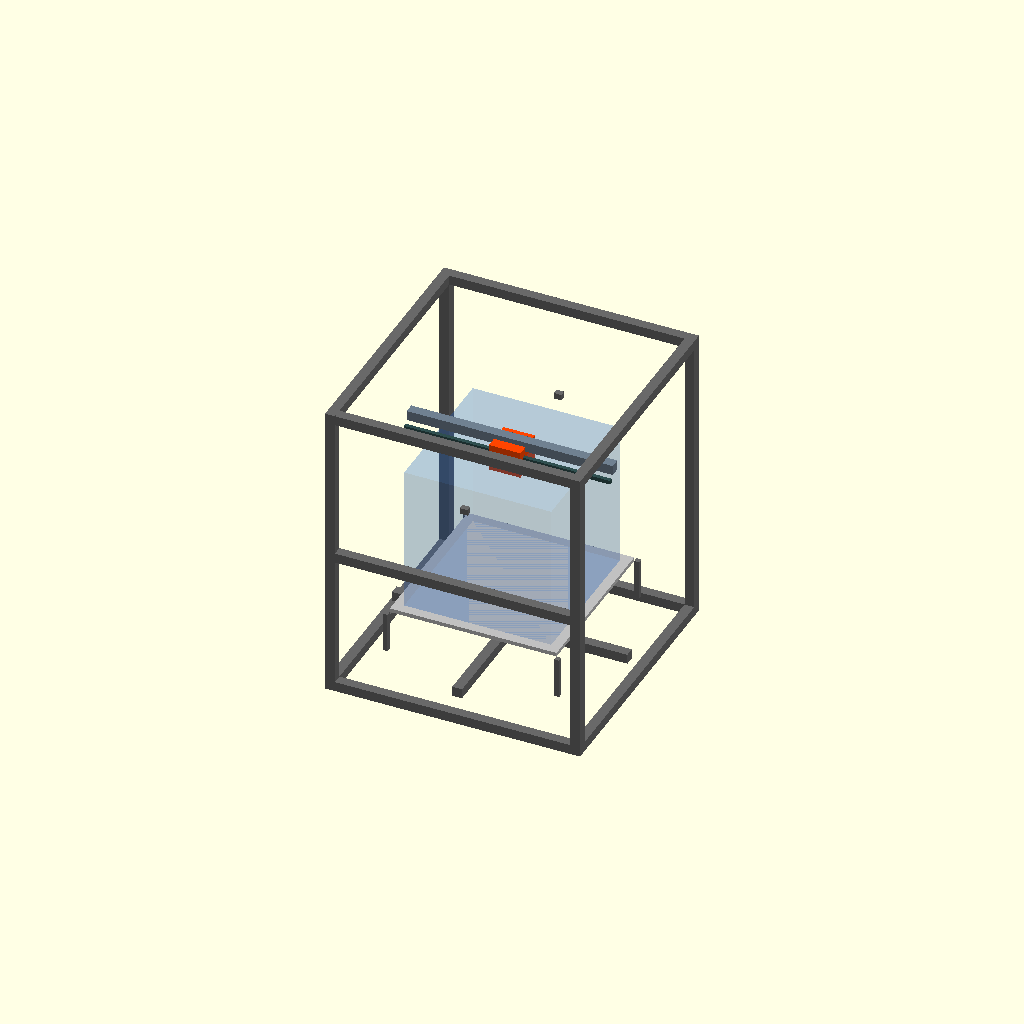
Cell 1: the model at its default parameters.
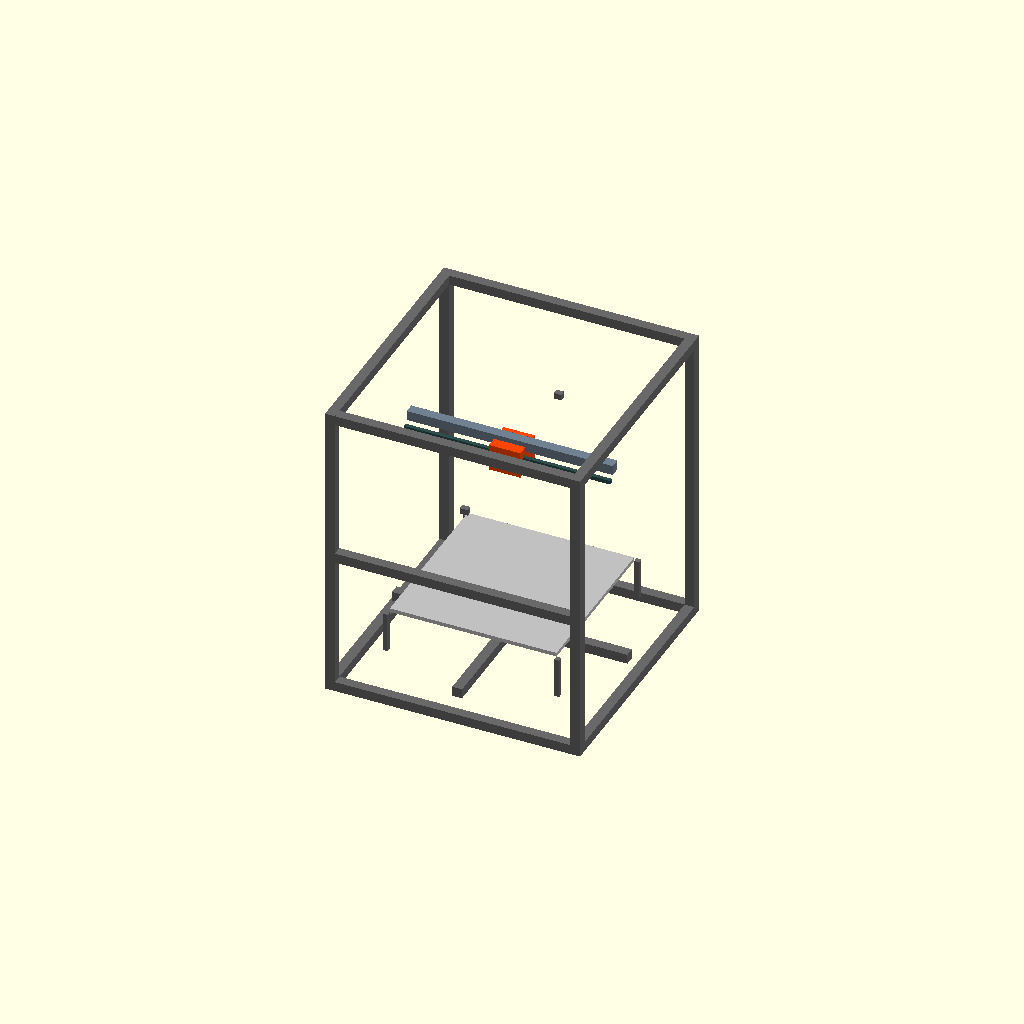
Cell 2 — show_build_envelope set to false, the other parameters unchanged.
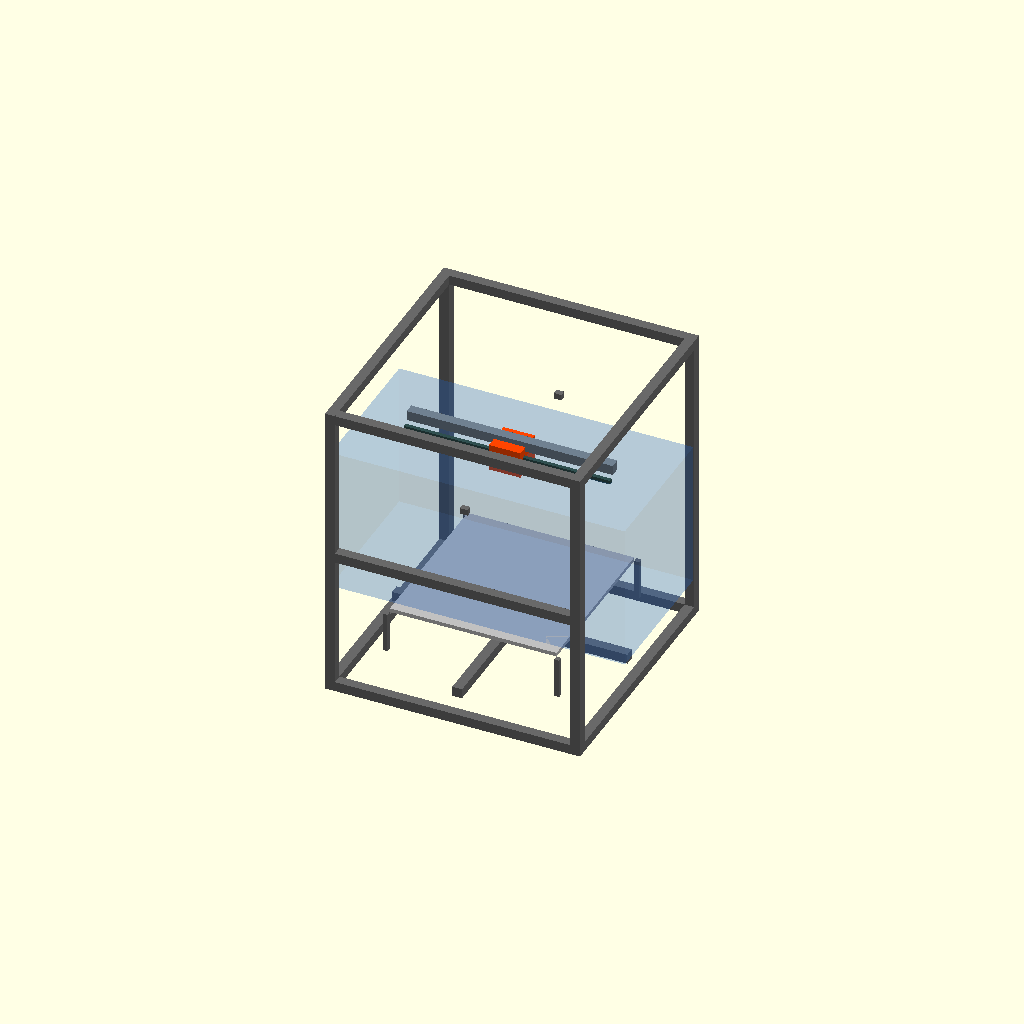
Cell 3: the same model with build_x = 600.
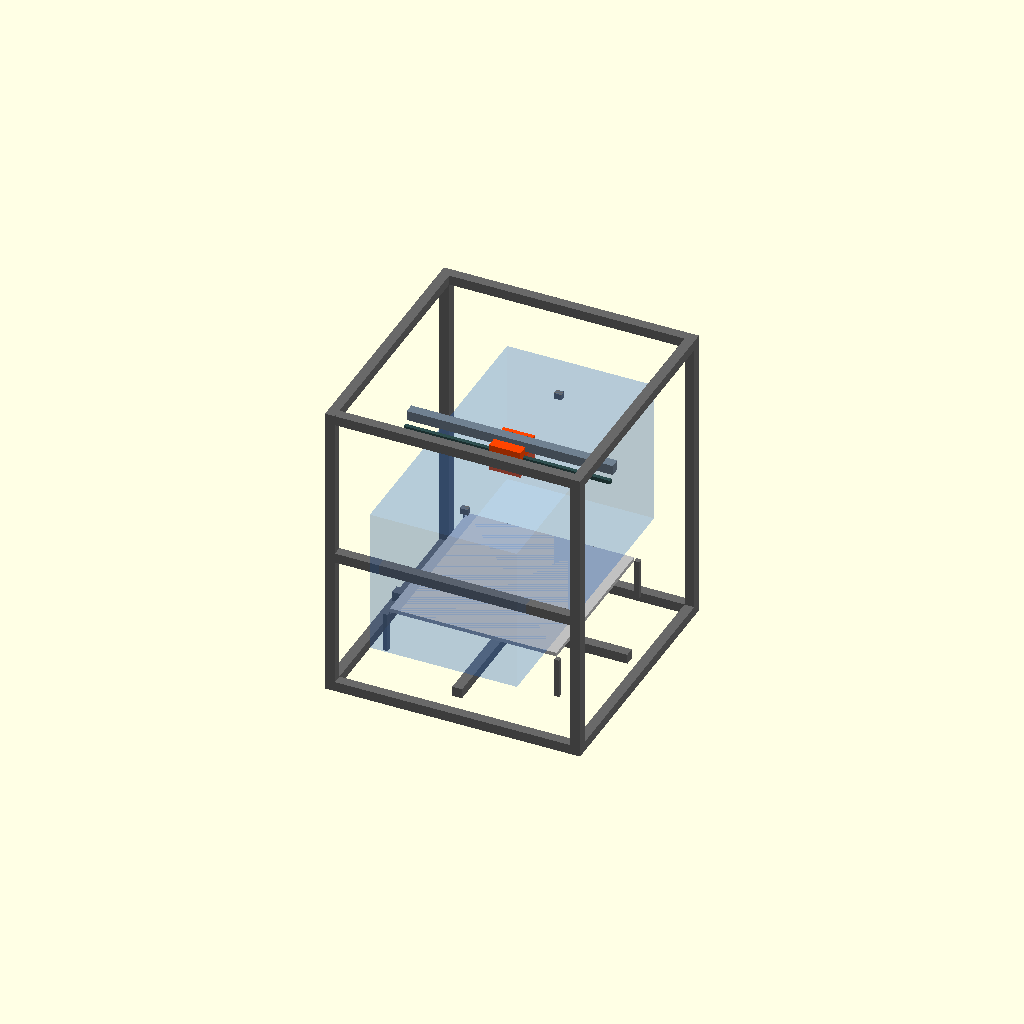
Cell 4: build_y = 600 (everything else at default).
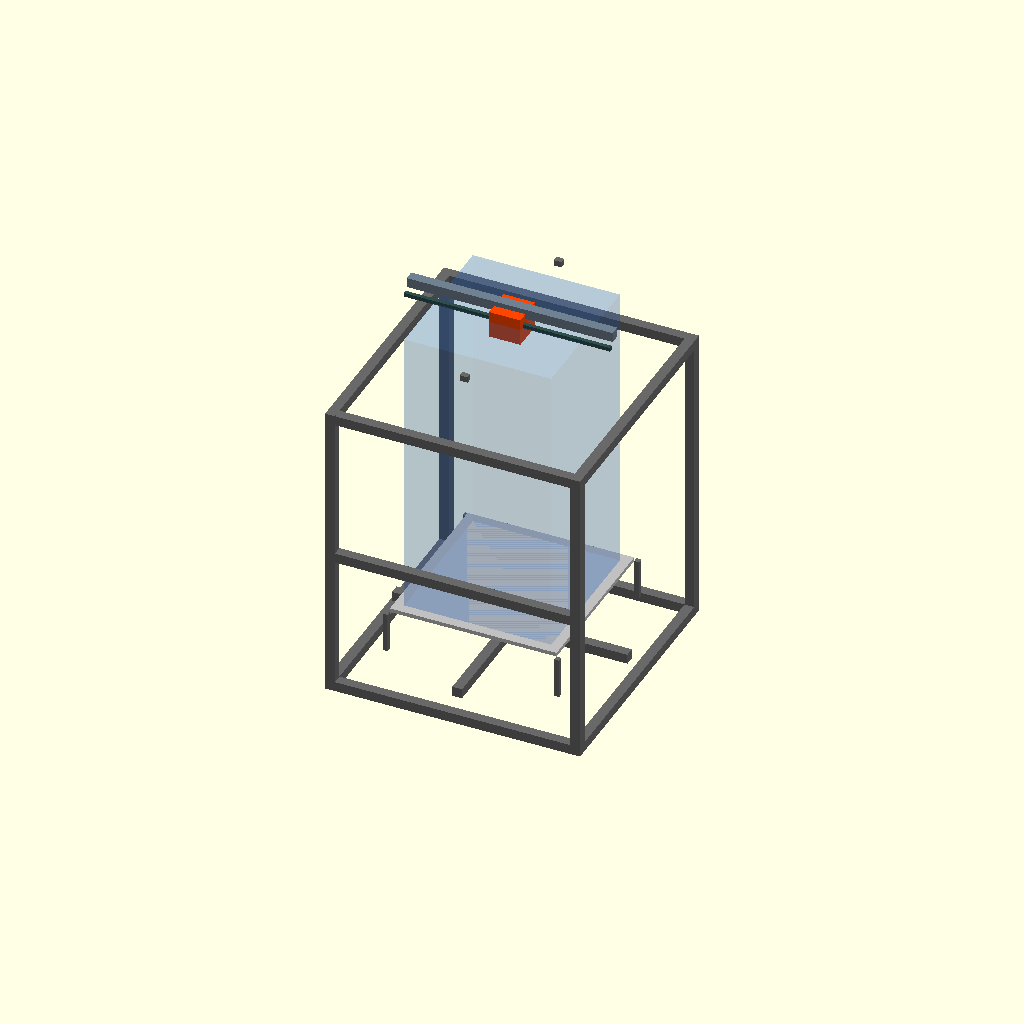
Cell 5: build_z = 600 (everything else at default).
One fixed orthographic camera (rotation 55°, 0°, 25°; colour scheme Cornfield) for every cell.
Source of the model, cad/productive-machines/lmf_fdm_300_envelope_v0_1.scad:
// Luminous Productive Machine Platform — LMF-FDM-300 envelope concept v0.1
// Status: CONCEPT GEOMETRY ONLY. Not a fabrication drawing or validated design.
// The model communicates a 300 mm-class CoreXY printer envelope and modular frame.
// Frame sizes, sections, joints, rails, belts, bed supports, thermal design,
// guarding, electrical protection and stiffness all require engineering review.
// Hardware licence is not yet assigned; do not redistribute derivatives as licensed.

$fn = 32;

// Editable design assumptions (millimetres)
build_x = 300;
build_y = 300;
build_z = 300;
frame_x = 520;
frame_y = 520;
frame_z = 620;
extrusion = 20;
rail_section = 20;
bed_x = 340;
bed_y = 340;
bed_t = 8;
bed_z = 142;
show_build_envelope = true;
show_gantry_concept = true;

module bar_x(length, section, z, y=0, x=0) {
    translate([x-length/2, y-section/2, z-section/2])
        cube([length, section, section]);
}

module bar_y(length, section, z, x=0, y=0) {
    translate([x-section/2, y-length/2, z-section/2])
        cube([section, length, section]);
}

module upright(section, height, x, y, z0=0) {
    translate([x-section/2, y-section/2, z0])
        cube([section, section, height]);
}

module frame_rails() {
    // Lower and upper rectangular rings.
    for (z = [extrusion/2, frame_z-extrusion/2]) {
        for (y = [-frame_y/2+extrusion/2, frame_y/2-extrusion/2])
            bar_x(frame_x, extrusion, z, y, 0);
        for (x = [-frame_x/2+extrusion/2, frame_x/2-extrusion/2])
            bar_y(frame_y, extrusion, z, x, 0);
    }
    // Four vertical corner uprights.
    for (x = [-frame_x/2+extrusion/2, frame_x/2-extrusion/2])
        for (y = [-frame_y/2+extrusion/2, frame_y/2-extrusion/2])
            upright(extrusion, frame_z-extrusion, x, y, extrusion);
    // Lower cross-members represent a base support concept.
    bar_x(frame_x-2*extrusion, extrusion, 55, 0, 0);
    bar_y(frame_y-2*extrusion, extrusion, 55, 0, 0);
    // Rear mid-height tie member; exact bracing is an engineering task.
    bar_x(frame_x-2*extrusion, extrusion, 300, -frame_y/2+extrusion/2, 0);
}

module bed_concept() {
    color("silver")
        translate([-bed_x/2, -bed_y/2, bed_z])
            cube([bed_x, bed_y, bed_t]);
    // Placeholder Z support columns; not a selected kinematic design.
    color("dimgray")
        for (x = [-175, 175])
            for (y = [-175, 175])
                translate([x-5, y-5, 60]) cube([10, 10, bed_z-60]);
}

module gantry_concept() {
    // Simplified beam, rail and toolhead envelope only; no belt path is defined.
    color("slategray")
        translate([-210, -10, bed_z+build_z+20])
            cube([420, 20, 20]);
    color("darkslategray")
        translate([-210, -22, bed_z+build_z+6])
            cube([420, 8, 8]);
    color("orangered")
        translate([-32, -32, bed_z+build_z-25])
            cube([64, 64, 55]);
    // Side rail placeholders.
    color("dimgray")
        for (y = [-205, 205])
            translate([-8, y-6, bed_z+build_z-4])
                cube([16, 12, 12]);
}

module build_envelope() {
    // Transparent conceptual volume above the build plate.
    color([0.15, 0.45, 0.9, 0.18])
        translate([-build_x/2, -build_y/2, bed_z+bed_t])
            cube([build_x, build_y, build_z]);
}

// Main scene
color("dimgray") frame_rails();
bed_concept();
if (show_gantry_concept) gantry_concept();
if (show_build_envelope) build_envelope();
Parameter table extracted from the source (name, type, default, range or options):
build_x: number, default 300
build_y: number, default 300
build_z: number, default 300
frame_x: number, default 520
frame_y: number, default 520
frame_z: number, default 620
extrusion: number, default 20
rail_section: number, default 20
bed_x: number, default 340
bed_y: number, default 340
bed_t: number, default 8
bed_z: number, default 142
show_build_envelope: bool, default true
show_gantry_concept: bool, default true
